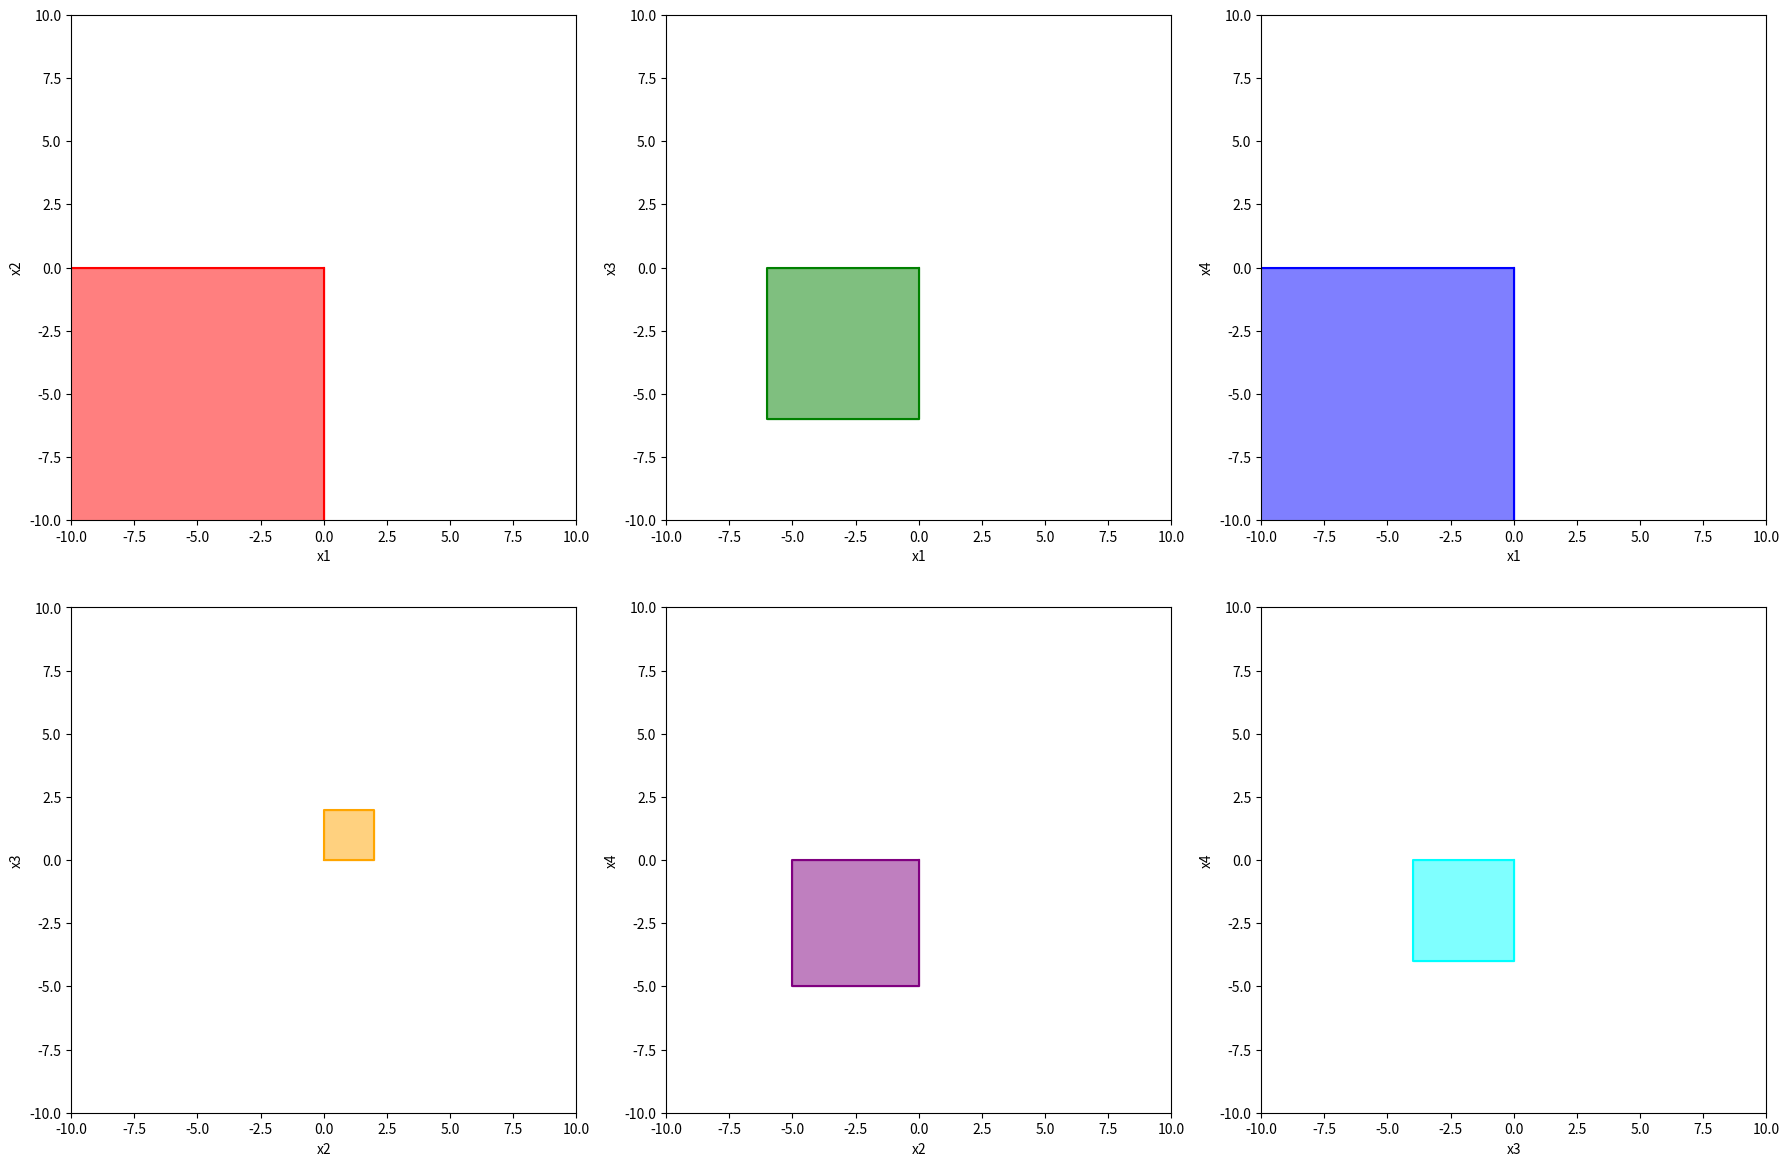
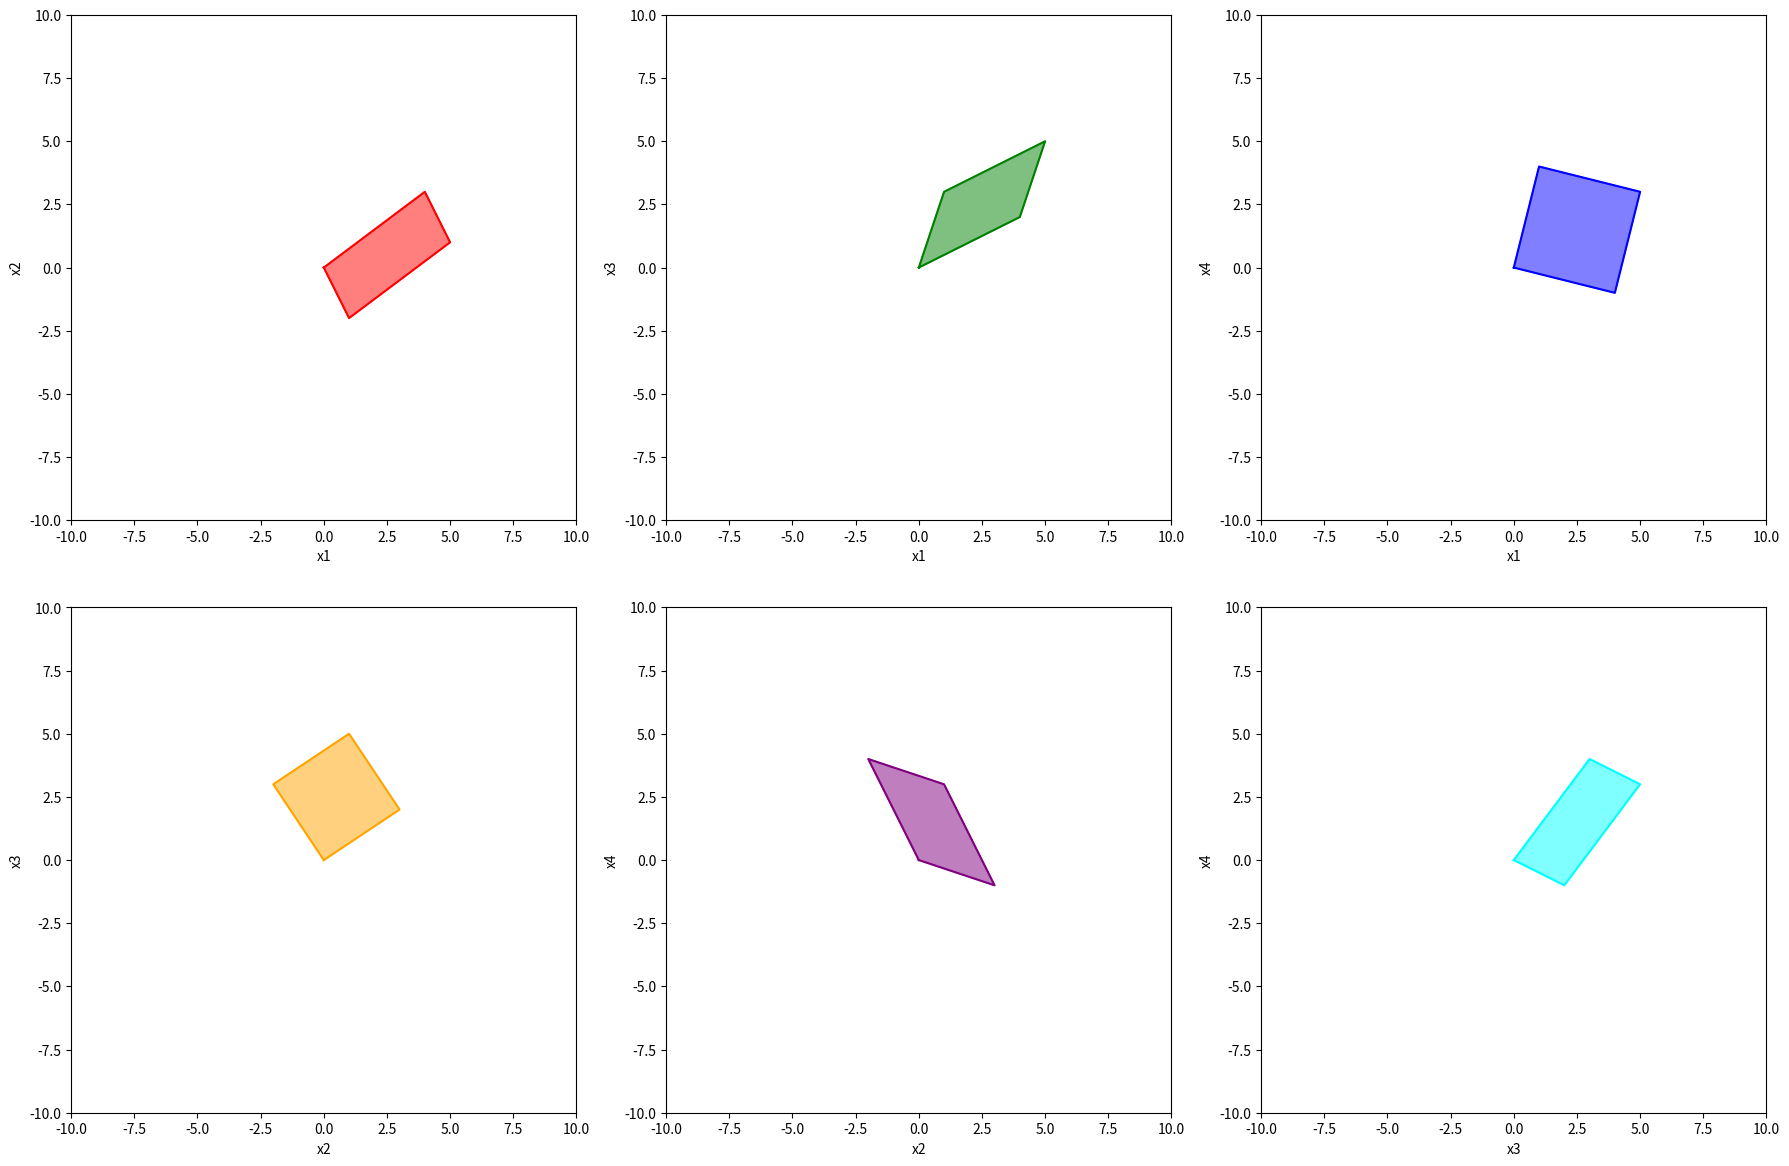
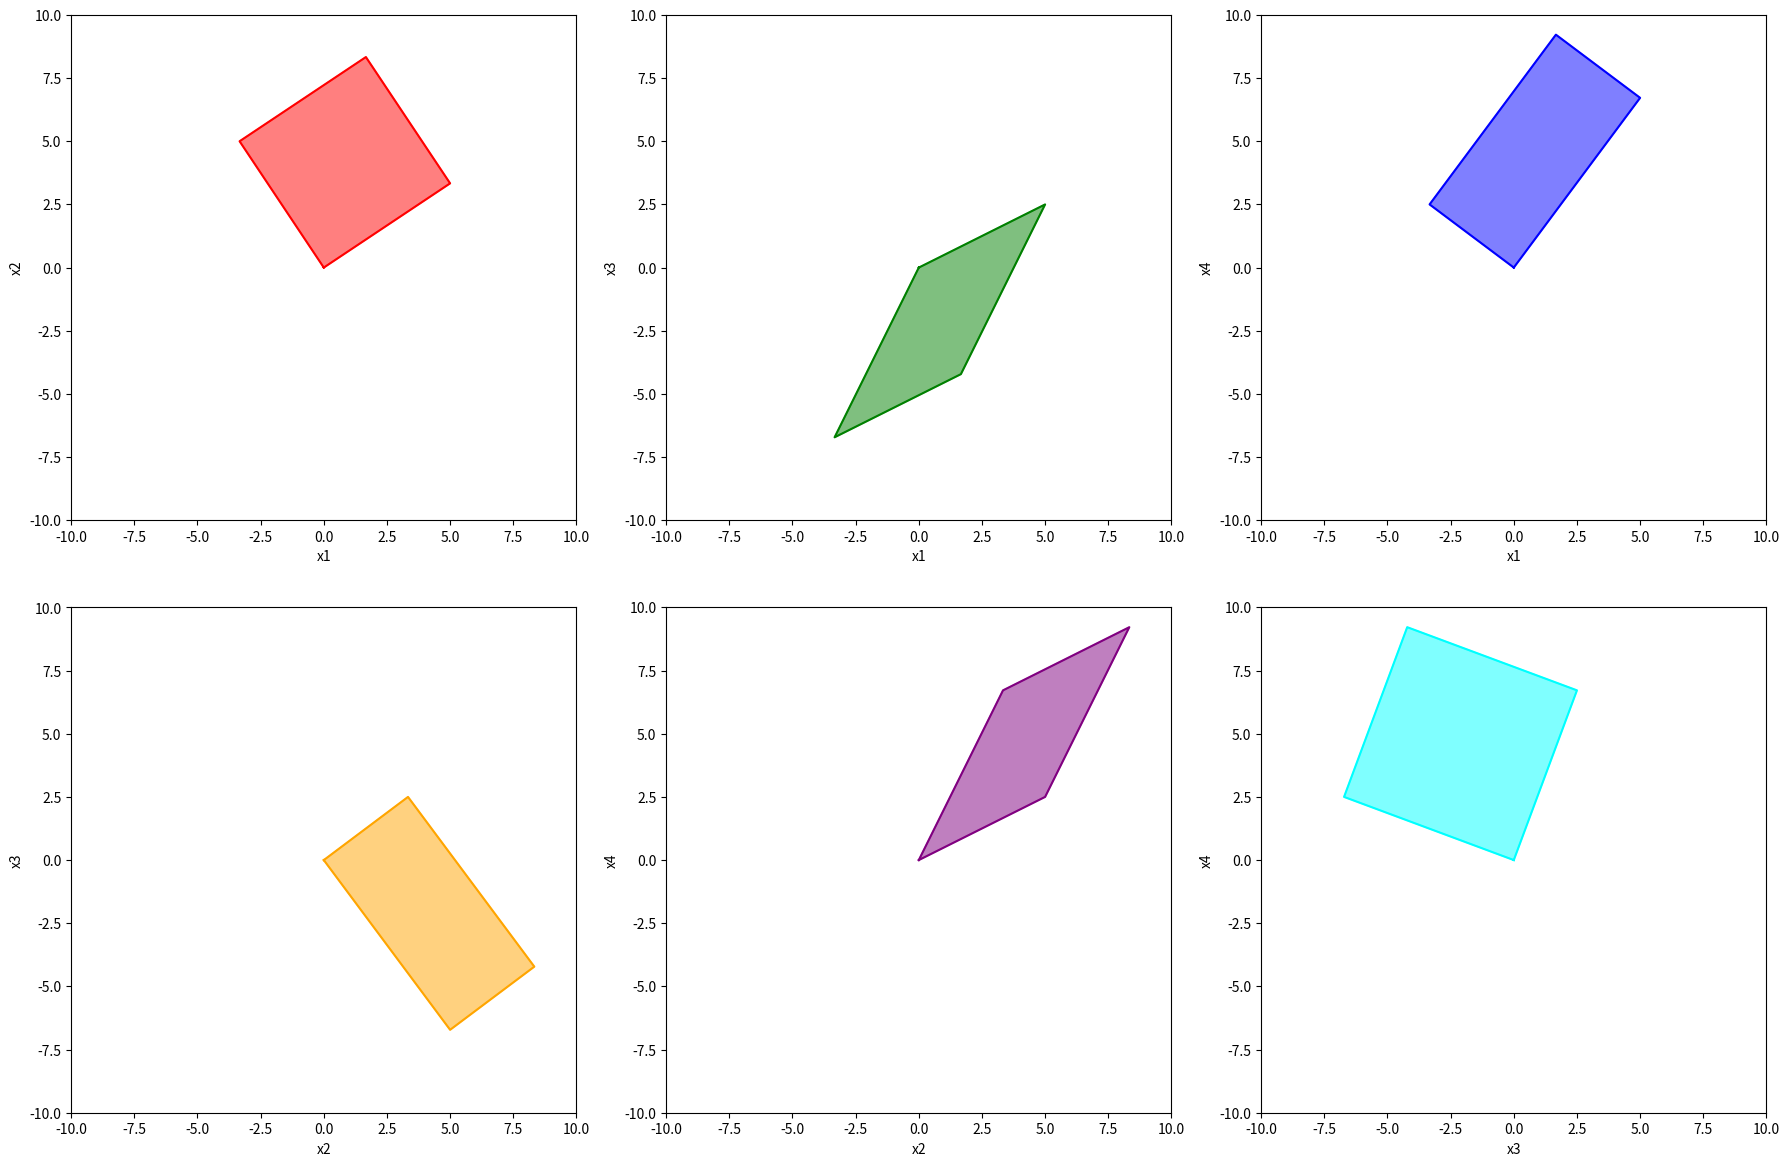

Recreate these plots in Python, in order. (Note: this script raises an exception after producing the figures.)
import numpy as np

def wedge_product(v1, v2):
    # v1 and v2 are vectors in R^4
    # Returns the bivector as a 6D vector representing the 2D planes

    assert len(v1) == 4 and len(v2) == 4, "Vectors must be in R^4"
    
    # Calculate the components of the bivector
    b12 = v1[0] * v2[1] - v1[1] * v2[0]
    b13 = v1[0] * v2[2] - v1[2] * v2[0]
    b14 = v1[0] * v2[3] - v1[3] * v2[0]
    b23 = v1[1] * v2[2] - v1[2] * v2[1]
    b24 = v1[1] * v2[3] - v1[3] * v2[1]
    b34 = v1[2] * v2[3] - v1[3] * v2[2]
    
    # Return the bivector as a 6D vector
    return np.array([b12, b13, b14, b23, b24, b34])

def trivector(v1, v2, v3):
    # v1, v2, v3 are vectors in R^4
    # Returns the trivector as a 4D vector
    
    assert len(v1) == 4 and len(v2) == 4 and len(v3) == 4, "Vectors must be in R^4"
    
    t1 = v1[0] * (v2[1]*v3[2] - v2[2]*v3[1]) - v1[1] * (v2[0]*v3[2] - v2[2]*v3[0]) + v1[2] * (v2[0]*v3[1] - v2[1]*v3[0])
    t2 = v1[0] * (v2[1]*v3[3] - v2[3]*v3[1]) - v1[1] * (v2[0]*v3[3] - v2[3]*v3[0]) + v1[3] * (v2[0]*v3[1] - v2[1]*v3[0])
    t3 = v1[0] * (v2[2]*v3[3] - v2[3]*v3[2]) - v1[2] * (v2[0]*v3[3] - v2[3]*v3[0]) + v1[3] * (v2[0]*v3[2] - v2[2]*v3[0])
    t4 = v1[1] * (v2[2]*v3[3] - v2[3]*v3[2]) - v1[2] * (v2[1]*v3[3] - v2[3]*v3[1]) + v1[3] * (v2[1]*v3[2] - v2[2]*v3[1])
    
    # Return the trivector as a 4D vector
    return np.array([t1, t2, t3, t4])


# Example usage:
v1 = np.array([1, 2, 3, 4])
v2 = np.array([4, 3, 2, 1])
v3 = np.array([1, 0, -1, 1])

bivector = wedge_product(v1, v2)
trivector_result = trivector(v1, v2, v3)

print("Bivector:", bivector)
print("Trivector:", trivector_result)


# Example usage:
v1 = np.array([1, 0, 0, 0])
v2 = np.array([0, 1, 0, 0])
v3 = np.array([0, 0, 1, 0])

bivector = wedge_product(v1, v2)
trivector_result = trivector(v1, v2, v3)

print("Bivector:", bivector)
print("Trivector:", trivector_result)


# Example usage:
v1 = np.array([1, .6, 0, 0])
v2 = np.array([0, 1, .8, .7])
v3 = np.array([0, 0, 1, .6])

bivector = wedge_product(v1, v2)
trivector_result = trivector(v1, v2, v3)

print("Bivector:", bivector)
print("Trivector:", trivector_result)

import numpy as np
import matplotlib.pyplot as plt

def wedge_product(v1, v2):
    """ Calculate the bivector components for two vectors in R^4 """
    assert len(v1) == 4 and len(v2) == 4, "Vectors must be in R^4"
    
    # Bivector components corresponding to the 6 planes in R^4
    b12 = v1[0] * v2[1] - v1[1] * v2[0]
    b13 = v1[0] * v2[2] - v1[2] * v2[0]
    b14 = v1[0] * v2[3] - v1[3] * v2[0]
    b23 = v1[1] * v2[2] - v1[2] * v2[1]
    b24 = v1[1] * v2[3] - v1[3] * v2[1]
    b34 = v1[2] * v2[3] - v1[3] * v2[2]
    
    return np.array([b12, b13, b14, b23, b24, b34])

def plot_parallelogram_2d(ax, origin, vector1, vector2, x_label, y_label, color):
    """ Plot a single parallelogram on a 2D plane """
    v0 = origin
    v1 = origin + vector1
    v2 = origin + vector2
    v3 = origin + vector1 + vector2
    
    parallelogram = np.array([v0, v1, v3, v2, v0])
    ax.plot(parallelogram[:, 0], parallelogram[:, 1], color=color)
    ax.fill(parallelogram[:, 0], parallelogram[:, 1], color=color, alpha=0.5)
    ax.set_xlabel(x_label)
    ax.set_ylabel(y_label)
    ax.set_xlim(-10, 10)
    ax.set_ylim(-10, 10)
    ax.set_aspect('equal', adjustable='box')

def plot_bivector_parallelograms(v1, v2):
    """ Plot the six parallelograms corresponding to the bivector components in R^4 """
    # Calculate the bivector
    bivector = wedge_product(v1, v2)
    print("Bivector components:", bivector)

    # Prepare for plotting
    fig, axs = plt.subplots(2, 3, figsize=(18, 12))
    axs = axs.flatten()
    colors = ['red', 'green', 'blue', 'orange', 'purple', 'cyan']

    # Define the planes and corresponding vectors for each plot
    planes = [
        ('x1', 'x2', [1, 0], [0, 1]),
        ('x1', 'x3', [1, 0], [0, 1]),
        ('x1', 'x4', [1, 0], [0, 1]),
        ('x2', 'x3', [1, 0], [0, 1]),
        ('x2', 'x4', [1, 0], [0, 1]),
        ('x3', 'x4', [1, 0], [0, 1])
    ]
    
    for i, plane in enumerate(planes):
        x_label, y_label, vec1, vec2 = plane
        vec1 = np.array(vec1) * bivector[i]
        vec2 = np.array(vec2) * bivector[i]
        plot_parallelogram_2d(axs[i], np.array([0, 0]), vec1, vec2, x_label, y_label, colors[i])

    plt.tight_layout()
    plt.show()

# Example usage with two R^4 vectors
v1 = np.array([1, 4, 2, 3])
v2 = np.array([4, 3, 2, 1])
plot_bivector_parallelograms(v1, v2)


import numpy as np
import matplotlib.pyplot as plt

def wedge_product(v1, v2):
    """ Calculate the bivector components for two vectors in R^4 """
    assert len(v1) == 4 and len(v2) == 4, "Vectors must be in R^4"
    
    # Bivector components corresponding to the 6 planes in R^4
    b12 = v1[0] * v2[1] - v1[1] * v2[0]
    b13 = v1[0] * v2[2] - v1[2] * v2[0]
    b14 = v1[0] * v2[3] - v1[3] * v2[0]
    b23 = v1[1] * v2[2] - v1[2] * v2[1]
    b24 = v1[1] * v2[3] - v1[3] * v2[1]
    b34 = v1[2] * v2[3] - v1[3] * v2[2]
    
    return np.array([b12, b13, b14, b23, b24, b34])

def plot_parallelogram_2d(ax, origin, vector1, vector2, x_label, y_label, color):
    """ Plot a single parallelogram on a 2D plane """
    v0 = origin
    v1 = origin + vector1
    v2 = origin + vector2
    v3 = origin + vector1 + vector2
    
    parallelogram = np.array([v0, v1, v3, v2, v0])
    ax.plot(parallelogram[:, 0], parallelogram[:, 1], color=color)
    ax.fill(parallelogram[:, 0], parallelogram[:, 1], color=color, alpha=0.5)
    ax.set_xlabel(x_label)
    ax.set_ylabel(y_label)
    ax.set_xlim(-10, 10)
    ax.set_ylim(-10, 10)
    ax.set_aspect('equal', adjustable='box')

def plot_bivector_parallelograms(v1, v2):
    """ Plot the six parallelograms corresponding to the bivector components in R^4 """
    # Calculate the bivector
    bivector = wedge_product(v1, v2)
    print("Bivector components:", bivector)

    # Prepare for plotting
    fig, axs = plt.subplots(2, 3, figsize=(18, 12))
    axs = axs.flatten()
    colors = ['red', 'green', 'blue', 'orange', 'purple', 'cyan']

    # Define the planes and corresponding vectors for each plot
    planes = [
        ('x1', 'x2', [v1[0], v1[1]], [v2[0], v2[1]]),
        ('x1', 'x3', [v1[0], v1[2]], [v2[0], v2[2]]),
        ('x1', 'x4', [v1[0], v1[3]], [v2[0], v2[3]]),
        ('x2', 'x3', [v1[1], v1[2]], [v2[1], v2[2]]),
        ('x2', 'x4', [v1[1], v1[3]], [v2[1], v2[3]]),
        ('x3', 'x4', [v1[2], v1[3]], [v2[2], v2[3]])
    ]
    
    for i, plane in enumerate(planes):
        x_label, y_label, vec1, vec2 = plane
        vec1 = np.array(vec1)
        vec2 = np.array(vec2)
        plot_parallelogram_2d(axs[i], np.array([0, 0]), vec1, vec2, x_label, y_label, colors[i])

    plt.tight_layout()
    plt.show()

# Example usage with two R^4 vectors
# v1 = np.array([1, -2, 3, 4])
# v2 = np.array([4, 3, 2, -1])
# plot_bivector_parallelograms(v1, v2)


v1 = np.array([1, -2, 3, 4])
v2 = np.array([4, 3, 2, -1])
plot_bivector_parallelograms(v1, v2)

# Define the vectors
v1 = 10*np.array([1/2, 1/3, 1/4, np.sqrt(65)/12])
v2 = 10*np.array([-1/3, 1/2, -np.sqrt(65)/12, 1/4])

# Calculate the dot product
dot_product = np.dot(v1, v2)

# Check if they are unit vectors
v1_magnitude = np.linalg.norm(v1)
v2_magnitude = np.linalg.norm(v2)

# Print the results
print(f"v1: {v1}")
print(f"v2: {v2}")
print(f"Dot product: {dot_product}")
print(f"v1 magnitude: {v1_magnitude}")
print(f"v2 magnitude: {v2_magnitude}")

plot_bivector_parallelograms(v1, v2)

import numpy as np
import matplotlib.pyplot as plt
from matplotlib.animation import FuncAnimation
from IPython.display import HTML

# Define the wedge product function
def wedge_product(v1, v2):
    """ Calculate the bivector components for two vectors in R^4 """
    assert len(v1) == 4 and len(v2) == 4, "Vectors must be in R^4"
    
    # Bivector components corresponding to the 6 planes in R^4
    b12 = v1[0] * v2[1] - v1[1] * v2[0]
    b13 = v1[0] * v2[2] - v1[2] * v2[0]
    b14 = v1[0] * v2[3] - v1[3] * v2[0]
    b23 = v1[1] * v2[2] - v1[2] * v2[1]
    b24 = v1[1] * v2[3] - v1[3] * v2[1]
    b34 = v1[2] * v2[3] - v1[3] * v2[2]
    
    return np.array([b12, b13, b14, b23, b24, b34])

# Define the plotting function
def plot_parallelogram_2d(ax, origin, vector1, vector2, color):
    """ Plot a single parallelogram on a 2D plane """
    v0 = origin
    v1 = origin + vector1
    v2 = origin + vector2
    v3 = origin + vector1 + vector2
    
    parallelogram = np.array([v0, v1, v3, v2, v0])
    ax.clear()  # Clear the axis before plotting new data
    ax.plot(parallelogram[:, 0], parallelogram[:, 1], color=color)
    ax.fill(parallelogram[:, 0], parallelogram[:, 1], color=color, alpha=0.5)
    ax.set_xlim(-1, 1)
    ax.set_ylim(-1, 1)
    ax.set_aspect('equal', adjustable='box')

# Define the update function for the animation
def update(t):
    # Define two R^4 vectors parametrized by t
    v1 = np.array([np.sin(t), np.cos(t), np.sin(2*t), np.cos(2*t)])
    v2 = np.array([np.cos(t), np.sin(t), np.cos(2*t), np.sin(2*t)])
    
    # Calculate the bivector
    bivector = wedge_product(v1, v2)

    # Define the planes and corresponding vectors for each plot
    planes = [
        ('x1', 'x2', [v1[0], v1[1]], [v2[0], v2[1]]),
        ('x1', 'x3', [v1[0], v1[2]], [v2[0], v2[2]]),
        ('x1', 'x4', [v1[0], v1[3]], [v2[0], v2[3]]),
        ('x2', 'x3', [v1[1], v1[2]], [v2[1], v2[2]]),
        ('x2', 'x4', [v1[1], v1[3]], [v2[1], v2[3]]),
        ('x3', 'x4', [v1[2], v1[3]], [v2[2], v2[3]])
    ]
    
    for i, plane in enumerate(planes):
        _, _, vec1, vec2 = plane
        vec1 = np.array(vec1)
        vec2 = np.array(vec2)
        plot_parallelogram_2d(axs[i], np.array([0, 0]), vec1, vec2, colors[i])

# Setup the figure and subplots
fig, axs = plt.subplots(2, 3, figsize=(18, 12))
axs = axs.flatten()
colors = ['red', 'green', 'blue', 'orange', 'purple', 'cyan']

# Create the animation
ani = FuncAnimation(fig, update, frames=np.linspace(0, 2*np.pi, 100), interval=100)

# Display the animation inline
HTML(ani.to_jshtml())


import numpy as np
import matplotlib.pyplot as plt
from matplotlib.animation import FuncAnimation
from IPython.display import HTML

# Define the wedge product function
def wedge_product(v1, v2):
    """ Calculate the bivector components for two vectors in R^4 """
    assert len(v1) == 4 and len(v2) == 4, "Vectors must be in R^4"
    
    # Bivector components corresponding to the 6 planes in R^4
    b12 = v1[0] * v2[1] - v1[1] * v2[0]
    b13 = v1[0] * v2[2] - v1[2] * v2[0]
    b14 = v1[0] * v2[3] - v1[3] * v2[0]
    b23 = v1[1] * v2[2] - v1[2] * v2[1]
    b24 = v1[1] * v2[3] - v1[3] * v2[1]
    b34 = v1[2] * v2[3] - v1[3] * v2[2]
    
    return np.array([b12, b13, b14, b23, b24, b34])

# Define the plotting function
def plot_parallelogram_2d(ax, origin, vector1, vector2, color):
    """ Plot a single parallelogram on a 2D plane """
    v0 = origin
    v1 = origin + vector1
    v2 = origin + vector2
    v3 = origin + vector1 + vector2
    
    parallelogram = np.array([v0, v1, v3, v2, v0])
    ax.clear()  # Clear the axis before plotting new data
    ax.plot(parallelogram[:, 0], parallelogram[:, 1], color=color)
    ax.fill(parallelogram[:, 0], parallelogram[:, 1], color=color, alpha=0.5)
    ax.set_xlim(-1, 1)
    ax.set_ylim(-1, 1)
    ax.set_aspect('equal', adjustable='box')

def vp1(t):
    return np.array([np.sin(t), np.cos(t), -np.sin(t), np.cos(t)])

def vp2(t):
    return np.array([np.cos(t), -np.sin(t), np.cos(t), np.sin(t)])

# Define the update function for the animation
def update(t):
    # Define two R^4 vectors parametrized by t
    v1 = vp1(t)
    v2 = vp2(t)
    
    # Calculate the bivector
    bivector = wedge_product(v1, v2)

    # Define the planes and corresponding vectors for each plot
    planes = [
        ('x1', 'x2', [v1[0], v1[1]], [v2[0], v2[1]]),
        ('x1', 'x3', [v1[0], v1[2]], [v2[0], v2[2]]),
        ('x1', 'x4', [v1[0], v1[3]], [v2[0], v2[3]]),
        ('x2', 'x3', [v1[1], v1[2]], [v2[1], v2[2]]),
        ('x2', 'x4', [v1[1], v1[3]], [v2[1], v2[3]]),
        ('x3', 'x4', [v1[2], v1[3]], [v2[2], v2[3]])
    ]
    
    for i, plane in enumerate(planes):
        _, _, vec1, vec2 = plane
        vec1 = np.array(vec1)
        vec2 = np.array(vec2)
        plot_parallelogram_2d(axs[i], np.array([0, 0]), vec1, vec2, colors[i])

# Setup the figure and subplots
fig, axs = plt.subplots(2, 3, figsize=(18, 12))
axs = axs.flatten()
colors = ['red', 'green', 'blue', 'orange', 'purple', 'cyan']

# Create the animation
ani = FuncAnimation(fig, update, frames=np.linspace(0, 2*np.pi, 100), interval=100)

# Display the animation inline
HTML(ani.to_jshtml())

